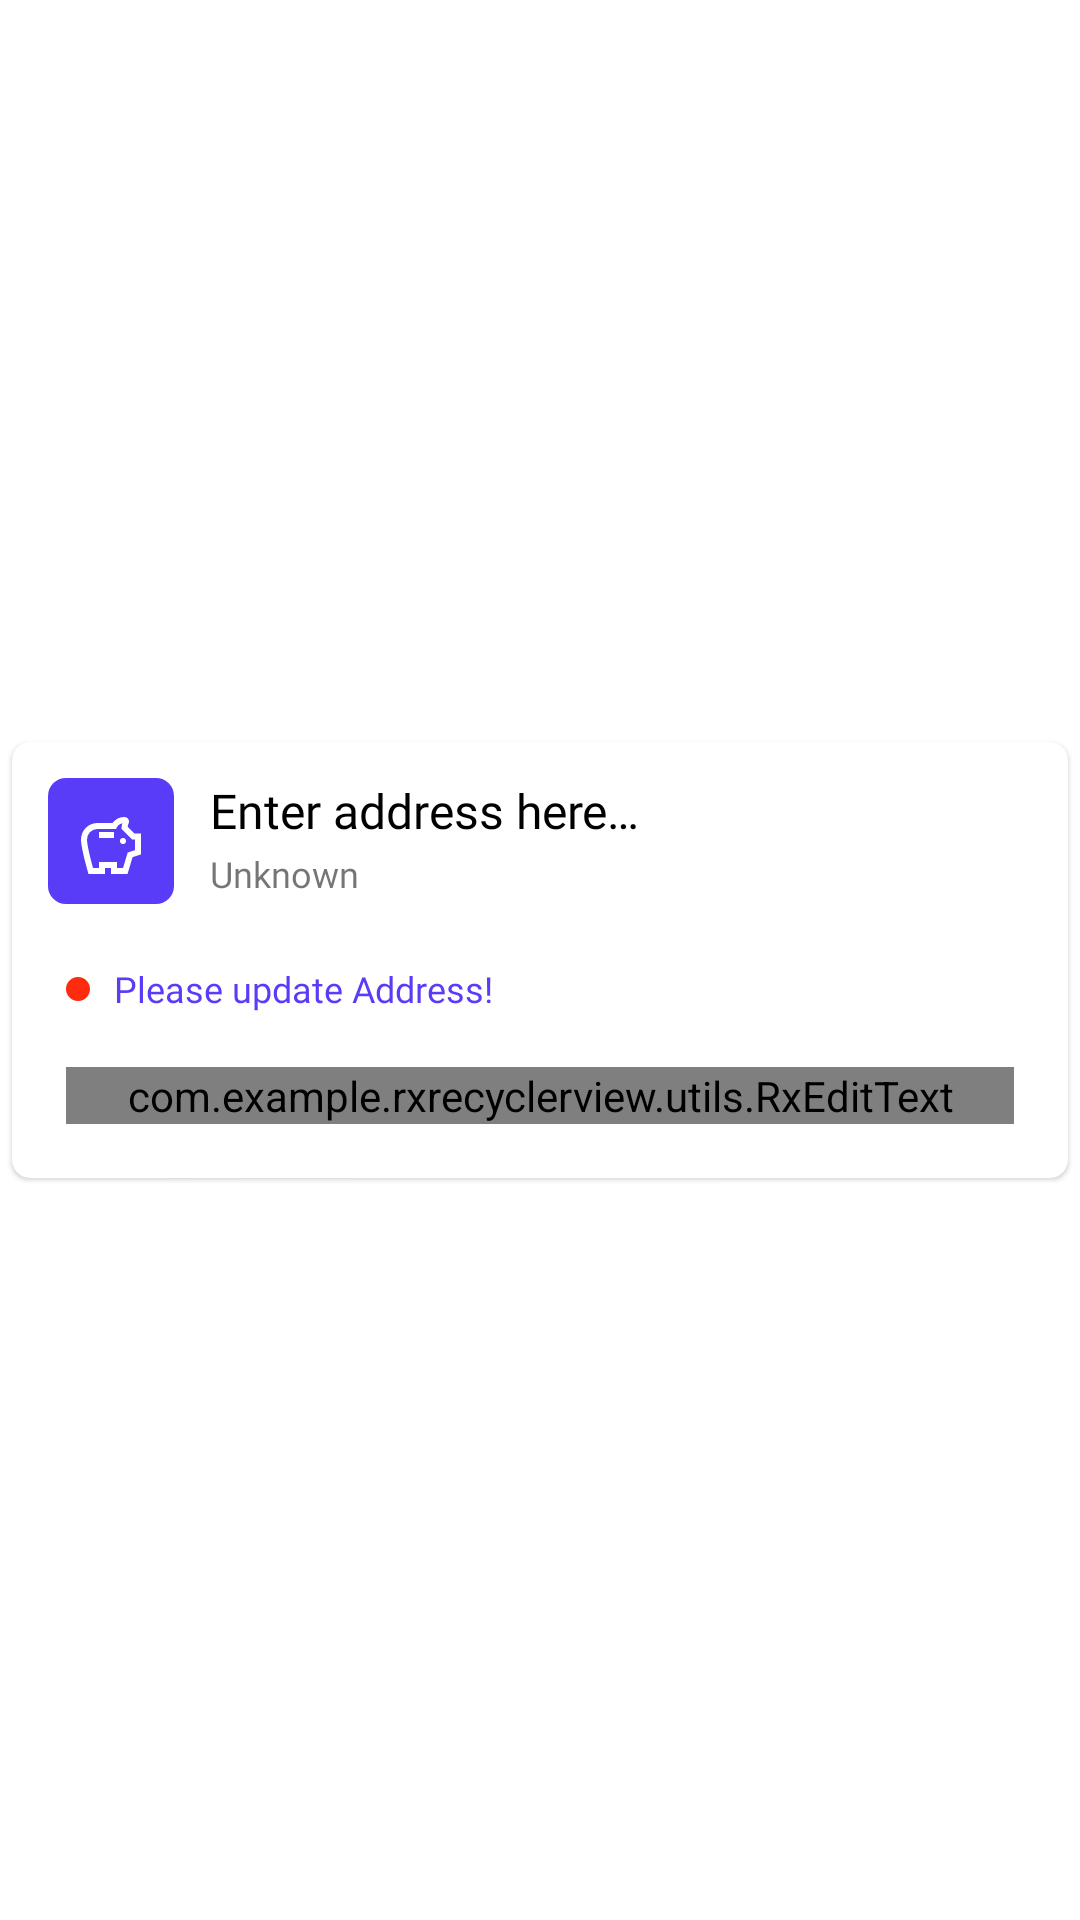

Produce the Android XML layout that renders to this screen, including the resource entries it uses.
<!-- AndroidManifest.xml: application theme Theme.RxRecyclerView -->
<!-- res/layout/header_layout.xml -->
<?xml version="1.0" encoding="utf-8"?>
<androidx.constraintlayout.widget.ConstraintLayout xmlns:android="http://schemas.android.com/apk/res/android"
    xmlns:app="http://schemas.android.com/apk/res-auto"
    xmlns:tools="http://schemas.android.com/tools"
    android:id="@+id/base_container"
    android:layout_width="match_parent"
    android:layout_height="wrap_content">

    <com.google.android.material.card.MaterialCardView
        android:layout_width="match_parent"
        android:layout_height="wrap_content"
        android:layout_margin="4dp"
        app:cardCornerRadius="6dp"
        app:layout_constraintBottom_toBottomOf="parent"
        app:layout_constraintEnd_toEndOf="parent"
        app:layout_constraintStart_toStartOf="parent"
        app:layout_constraintTop_toTopOf="parent">

        <androidx.constraintlayout.widget.ConstraintLayout
            android:id="@+id/parent_container"
            android:layout_width="match_parent"
            android:layout_height="wrap_content"
            app:layout_constraintBottom_toBottomOf="parent"
            app:layout_constraintEnd_toEndOf="parent"
            app:layout_constraintStart_toStartOf="parent"
            app:layout_constraintTop_toTopOf="parent">

            <ImageView
                android:id="@+id/card_icon_image_view"
                android:layout_width="wrap_content"
                android:layout_height="wrap_content"
                android:layout_margin="12dp"
                android:src="@drawable/ic_card"
                app:layout_constraintStart_toStartOf="parent"
                app:layout_constraintTop_toTopOf="parent" />

            <ImageView
                android:id="@+id/arrow_image_view"
                android:layout_width="24dp"
                android:layout_height="24dp"
                android:layout_margin="24dp"
                android:src="@drawable/ic_arrow_down"
                app:layout_constrainedHeight="true"
                app:layout_constraintEnd_toEndOf="parent"
                app:layout_constraintTop_toTopOf="parent"
                app:tint="@color/card_fill_color" />

            <TextView
                android:id="@+id/card_text_view"
                android:layout_width="wrap_content"
                android:layout_height="wrap_content"
                android:layout_marginStart="12dp"
                android:layout_marginTop="12dp"
                android:fontFamily="@font/black"
                android:text="@string/address"
                android:textColor="@color/black"
                android:textSize="16sp"
                app:layout_constrainedHeight="true"
                app:layout_constraintStart_toEndOf="@+id/card_icon_image_view"
                app:layout_constraintTop_toTopOf="parent" />

            <TextView
                android:id="@+id/address_not_found_text_view"
                android:layout_width="wrap_content"
                android:layout_height="wrap_content"
                android:layout_marginTop="2dp"
                android:fontFamily="@font/light"
                android:gravity="top"
                android:text="@string/no_address_label"
                android:textSize="12sp"
                app:layout_constrainedHeight="true"
                app:layout_constraintStart_toStartOf="@+id/card_text_view"
                app:layout_constraintTop_toBottomOf="@id/card_text_view" />

            <View
                android:id="@+id/spacer"
                android:layout_width="wrap_content"
                android:layout_height="16dp"
                app:layout_constrainedHeight="true"
                app:layout_constraintEnd_toEndOf="parent"
                app:layout_constraintStart_toStartOf="parent"
                app:layout_constraintTop_toBottomOf="@+id/card_icon_image_view" />

            <androidx.constraintlayout.widget.ConstraintLayout
                android:id="@+id/content_wrapper"
                android:layout_width="0dp"
                android:layout_height="wrap_content"
                android:visibility="visible"
                app:layout_constraintBottom_toBottomOf="parent"
                app:layout_constraintEnd_toEndOf="parent"
                app:layout_constraintStart_toStartOf="parent"
                app:layout_constraintTop_toBottomOf="@id/spacer">

                <ImageView
                    android:id="@+id/imageView"
                    android:layout_width="8dp"
                    android:layout_height="8dp"
                    android:layout_marginStart="18dp"
                    android:background="@drawable/bullet"
                    app:layout_constraintBottom_toBottomOf="@+id/info_text_view"
                    app:layout_constraintStart_toStartOf="parent"
                    app:layout_constraintTop_toTopOf="@+id/info_text_view" />

                <TextView
                    android:id="@+id/info_text_view"
                    android:layout_width="wrap_content"
                    android:layout_height="wrap_content"
                    android:layout_marginStart="8dp"
                    android:layout_marginTop="4dp"
                    android:fontFamily="@font/light"
                    android:gravity="center"
                    android:maxLines="1"
                    android:textSize="12dp"
                    android:text="@string/message_placeholder"
                    android:textColor="@color/card_fill_color"
                    android:visibility="visible"
                    app:layout_constrainedWidth="true"
                    app:layout_constraintStart_toEndOf="@+id/imageView"
                    app:layout_constraintTop_toTopOf="parent" />

                <com.example.rxrecyclerview.utils.RxEditText
                    android:id="@+id/rxEditText"
                    android:layout_width="0dp"
                    android:layout_height="wrap_content"
                    android:layout_margin="18dp"
                    android:layout_marginBottom="16dp"
                    android:visibility="visible"
                    app:layout_constrainedHeight="true"
                    app:layout_constraintBottom_toBottomOf="parent"
                    app:layout_constraintEnd_toEndOf="parent"
                    app:layout_constraintStart_toStartOf="parent"
                    app:layout_constraintTop_toBottomOf="@+id/info_text_view" />

            </androidx.constraintlayout.widget.ConstraintLayout>
        </androidx.constraintlayout.widget.ConstraintLayout>
    </com.google.android.material.card.MaterialCardView>

</androidx.constraintlayout.widget.ConstraintLayout>
<!-- resources referenced by this layout -->
<resources>
  <color name="black">#FF000000</color>
  <color name="card_fill_color">#593cf7</color>
  <!-- drawable bullet (drawable) -->
  <?xml version="1.0" encoding="utf-8"?>
  <selector xmlns:android="http://schemas.android.com/apk/res/android">
      <item>
          <shape android:shape="oval">
              <solid android:color="@color/error_color"/>
          </shape>
      </item>
  </selector>
  <!-- drawable ic_card (drawable) -->
  <vector xmlns:android="http://schemas.android.com/apk/res/android"
      android:width="42dp"
      android:height="42dp"
      android:viewportWidth="42"
      android:viewportHeight="42">
    <path
        android:pathData="M6,0L36,0A6,6 0,0 1,42 6L42,36A6,6 0,0 1,36 42L6,42A6,6 0,0 1,0 36L0,6A6,6 0,0 1,6 0z"
        android:fillColor="#593cf7"/>
    <path
        android:pathData="M24,21a1,1 0,1 1,1 1A1,1 0,0 1,24 21ZM17,20h5L22,18L17,18ZM31,18.5v6.97l-2.82,0.94L26.5,32L21,32L21,30L19,30v2L13.5,32S11,23.54 11,20.5A5.5,5.5 0,0 1,16.5 15h5a5,5 0,0 1,4 -2A1.5,1.5 0,0 1,27 14.5a1.4,1.4 0,0 1,-0.12 0.58,4.834 4.834,0 0,0 -0.32,1.15L28.83,18.5ZM29,20.5L28,20.5L24.5,17a7.213,7.213 0,0 1,0.26 -1.91A3.016,3.016 0,0 0,22.67 17L16.5,17A3.5,3.5 0,0 0,13 20.5c0,1.88 1.22,6.65 2.01,9.5L17,30L17,28h6v2h2.01l1.55,-5.15L29,24.03Z"
        android:fillColor="#fff"/>
  </vector>
  <string name="address">Enter address here…</string>
  <string name="message_placeholder">Please update Address!</string>
  <string name="no_address_label">Unknown</string>
  <style name="Theme.RxRecyclerView" parent="Theme.MaterialComponents.DayNight.NoActionBar">
          
          <item name="colorPrimary">@color/design_default_color_on_secondary</item>
          <item name="colorPrimaryVariant">@color/design_default_color_on_secondary</item>
          <item name="colorOnPrimary">@color/white</item>
          
          <item name="colorSecondary">@color/teal_200</item>
          <item name="colorSecondaryVariant">@color/teal_700</item>
          <item name="colorOnSecondary">@color/black</item>
          
          <item name="android:statusBarColor" tools:targetApi="l">?attr/colorPrimaryVariant</item>
          
      </style>
  <color name="error_color">#FFFF2B0F</color>
  <color name="white">#FFFFFFFF</color>
  <color name="teal_200">#FF03DAC5</color>
  <color name="teal_700">#FF018786</color>
</resources>
